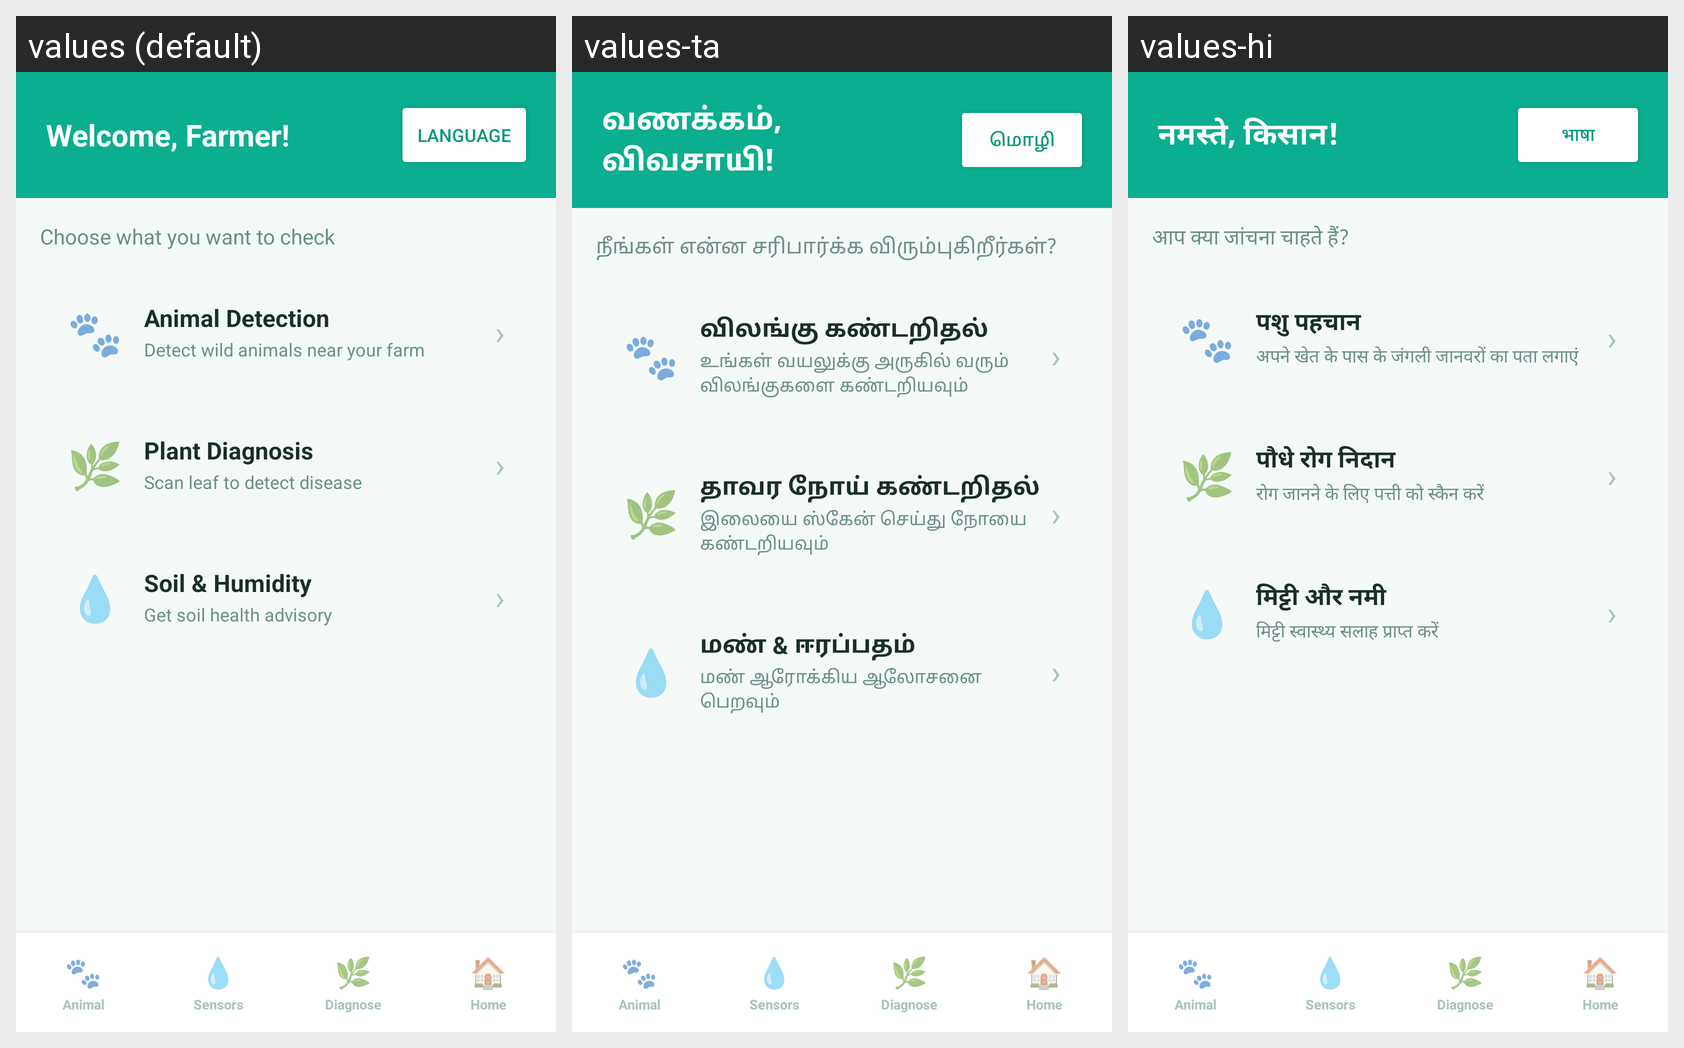

This grid shows one Android layout under several languages. Give, for every string resource on the screen, its name, the default text and each shown locale's text.
Android screen res/layout/activity_main.xml rendered under 3 locales, left to right: values (default), values-ta, values-hi. Device: Nexus 5 (rendered at 1080×1920; each locale shown at half size, 540×960, under a caption strip naming it); theme Theme.AgroShield.
Strings drawn on this screen, with the default value and each locale's value (text and hints the layout hard-codes, and strings that could not be matched under every locale, appear in the picture but are not listed):

home_title
  values: Welcome, Farmer!
  values-ta: வணக்கம், விவசாயி!
  values-hi: नमस्ते, किसान!

btn_language
  values: Language
  values-ta: மொழி
  values-hi: भाषा

home_subtitle
  values: Choose what you want to check
  values-ta: நீங்கள் என்ன சரிபார்க்க விரும்புகிறீர்கள்?
  values-hi: आप क्या जांचना चाहते हैं?

feature_animal_title
  values: Animal Detection
  values-ta: விலங்கு கண்டறிதல்
  values-hi: पशु पहचान

feature_animal_desc
  values: Detect wild animals near your farm
  values-ta: உங்கள் வயலுக்கு அருகில் வரும் விலங்குகளை கண்டறியவும்
  values-hi: अपने खेत के पास के जंगली जानवरों का पता लगाएं

feature_plant_title
  values: Plant Diagnosis
  values-ta: தாவர நோய் கண்டறிதல்
  values-hi: पौधे रोग निदान

feature_plant_desc
  values: Scan leaf to detect disease
  values-ta: இலையை ஸ்கேன் செய்து நோயை கண்டறியவும்
  values-hi: रोग जानने के लिए पत्ती को स्कैन करें

feature_soil_title
  values: Soil & Humidity
  values-ta: மண் & ஈரப்பதம்
  values-hi: मिट्टी और नमी

feature_soil_desc
  values: Get soil health advisory
  values-ta: மண் ஆரோக்கிய ஆலோசனை பெறவும்
  values-hi: मिट्टी स्वास्थ्य सलाह प्राप्त करें
